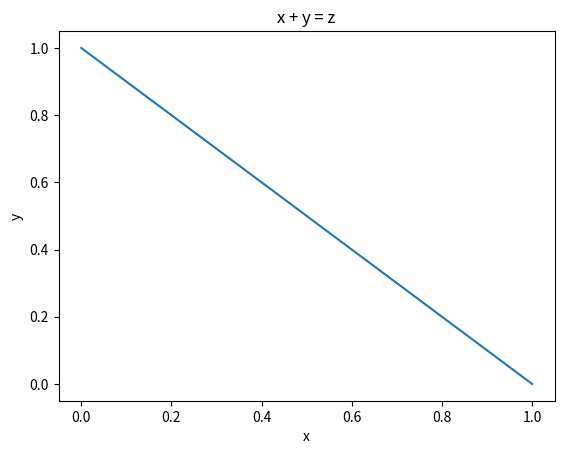

Write Python code to recreate this figure. (Note: this script raises an exception after producing the figure.)
import matplotlib.pyplot as plt

x = [0, 1]
y = [1, 0]
plt.plot(x, y)
plt.title('x + y = z')
plt.xlabel('x')
plt.ylabel('y')
plt.savefig('equation_images/plot.png')